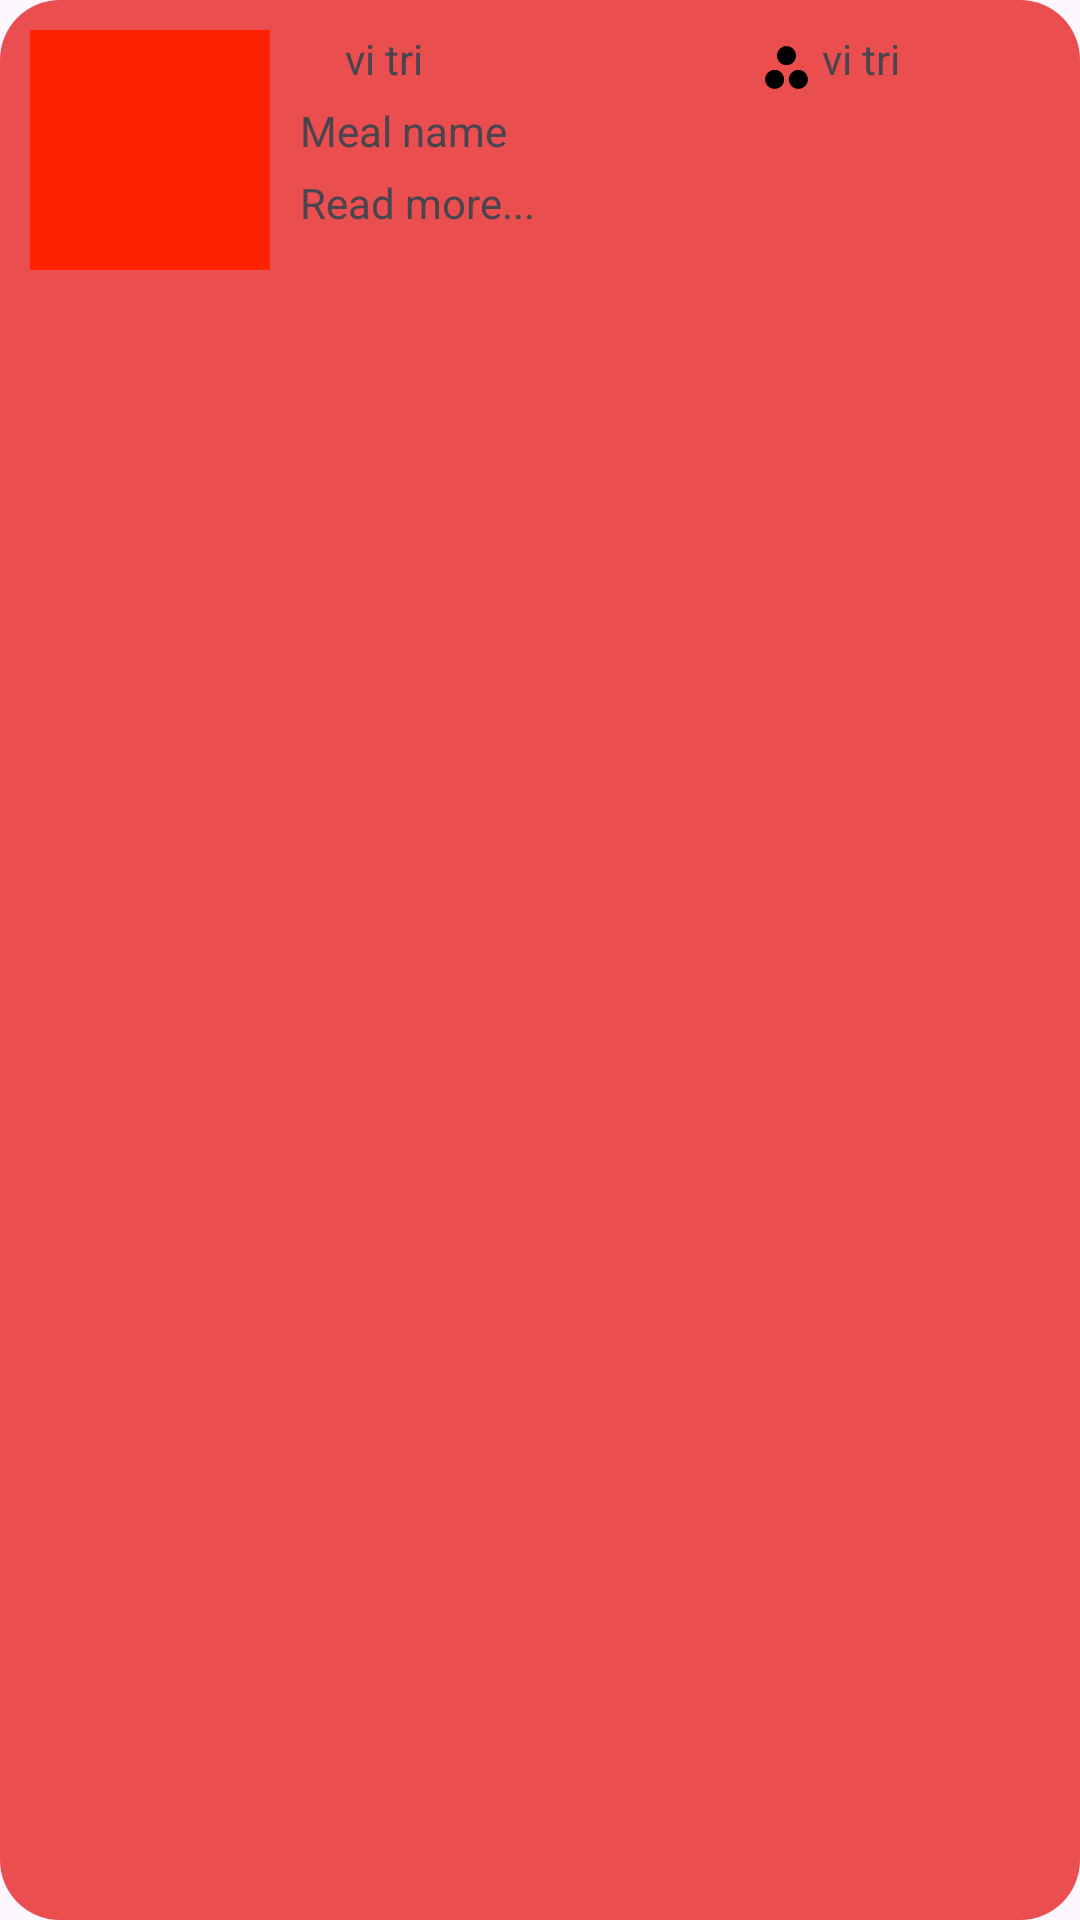

Write the Android layout XML for this screen, with the resource values it uses.
<!-- AndroidManifest.xml: application theme Theme.BTUNGDUNGMONAN -->
<!-- res/layout/fragment_bottom_meal.xml -->
<?xml version="1.0" encoding="utf-8"?>
<LinearLayout xmlns:android="http://schemas.android.com/apk/res/android"
    xmlns:tools="http://schemas.android.com/tools"
    android:layout_width="match_parent"
    android:orientation="horizontal"
    android:id="@+id/bottom"
    android:background="@drawable/bo"
    android:layout_height="match_parent"
    tools:context=".frament.BottomSearchFragment">


    <ImageView
        android:layout_width="80dp"
        android:layout_height="80dp"
        android:layout_margin="10dp"
        android:background="#f20"
        android:id="@+id/imgbottom"/>
    <LinearLayout
        android:layout_width="150dp"
        android:layout_marginTop="10dp"
        android:layout_height="wrap_content"
        android:orientation="vertical">
        <LinearLayout
            android:layout_width="wrap_content"
            android:layout_height="wrap_content"
            android:orientation="horizontal">
            <ImageView
                android:layout_width="15dp"
                android:layout_height="15dp"
                android:layout_marginTop="3dp"
                android:src="@drawable/ic_map"/>
            <TextView
                android:layout_width="wrap_content"
                android:layout_height="wrap_content"
                android:text="vi tri"
                android:id="@+id/tvArea"/>
        </LinearLayout>
        <TextView
            android:layout_width="wrap_content"
            android:layout_height="wrap_content"
            android:text="Meal name"
            android:layout_marginTop="5dp"
            android:layout_marginBottom="5dp"
            android:id="@+id/tvMeal"/>
        <TextView
            android:layout_width="wrap_content"
            android:layout_height="wrap_content"
            android:text="Read more..." />

    </LinearLayout>
    <LinearLayout
        android:layout_width="wrap_content"
        android:orientation="horizontal"
        android:layout_marginTop="10dp"
        android:layout_height="wrap_content">

        <ImageView
            android:layout_width="wrap_content"
            android:layout_height="19dp"
            android:layout_marginTop="3dp"
            android:src="@drawable/ic_meal" />
        <TextView
            android:layout_width="wrap_content"
            android:layout_height="wrap_content"
            android:text="vi tri"
            android:id="@+id/tvCategory"/>



    </LinearLayout>


</LinearLayout>
<!-- resources referenced by this layout -->
<resources>
  <!-- drawable bo (drawable) -->
  <?xml version="1.0" encoding="utf-8"?>
  <shape xmlns:android="http://schemas.android.com/apk/res/android" android:shape="rectangle">
      <solid android:color="#EA4E4E"/>
      <corners android:radius="20dp"/>
  
  </shape>
  <!-- drawable ic_meal (drawable) -->
  <?xml version="1.0" encoding="utf-8"?>
  <vector android:height="24dp" android:tint="#000000"
      android:viewportHeight="24" android:viewportWidth="24"
      android:width="24dp" xmlns:android="http://schemas.android.com/apk/res/android">
      <path android:fillColor="@android:color/white" android:pathData="M16,7c0,2.21 -1.79,4 -4,4S8,9.21 8,7s1.79,-4 4,-4S16,4.79 16,7zM7,13c-2.21,0 -4,1.79 -4,4s1.79,4 4,4s4,-1.79 4,-4S9.21,13 7,13zM17,13c-2.21,0 -4,1.79 -4,4s1.79,4 4,4s4,-1.79 4,-4S19.21,13 17,13z"/>
  </vector>
  <style name="Theme.BTUNGDUNGMONAN" parent="Base.Theme.BTUNGDUNGMONAN" />
  <style name="Base.Theme.BTUNGDUNGMONAN" parent="Theme.Material3.DayNight.NoActionBar">
          
          
  
      </style>
</resources>
